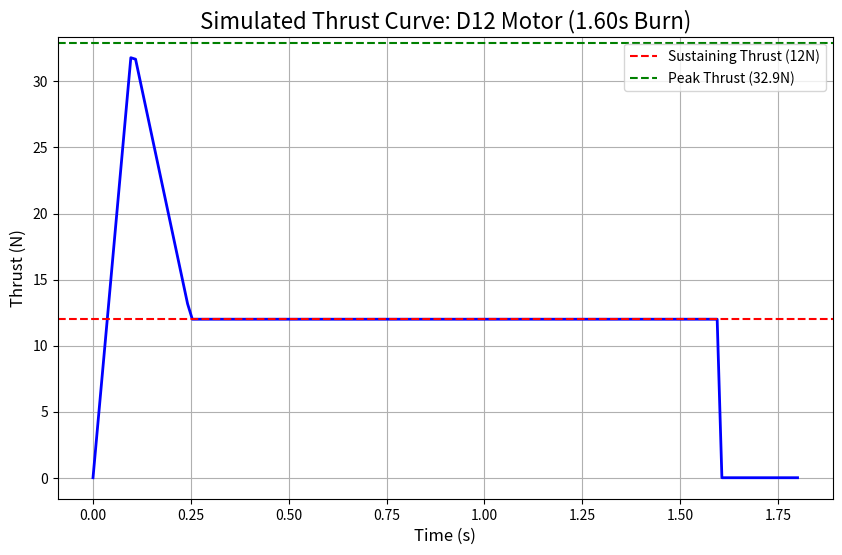

Python code for this plot:
import matplotlib.pyplot as plt
import numpy as np

# --- System Modelling: Simulating a D12 Motor Thrust Curve ---
# Based on the technical specifications for a D12 motor:
# Max Thrust: ~32.90 N
# Thrust Duration: 1.60 s

# Create our time axis: 0 to 1.8 seconds (a little longer than the burn)
time = np.linspace(0, 1.8, 150)
thrust = np.zeros_like(time)

# This is a simplified mathematical model of the thrust curve graph
# It's designed to look like the chart in the motor's technical specs.
for i, t in enumerate(time):
    if t < 0.1:
        # 1. Initial Spike (0.0s to 0.1s)
        # Ramps up to a peak of ~32 N
        thrust[i] = 32.9 * (t / 0.1)
    elif t < 0.25:
        # 2. Post-Spike Drop (0.1s to 0.25s)
        # Drops from the 32.9N peak to the sustaining thrust
        thrust[i] = 32.9 - 20.9 * ((t - 0.1) / 0.15)
    elif t < 1.6:
        # 3. Sustaining Burn (0.25s to 1.6s)
        # Holds at a steady ~12N
        thrust[i] = 12.0
    else:
        # 4. Burnout (After 1.6s)
        thrust[i] = 0.0

# --- Plotting the Simulation ---
plt.figure(figsize=(10, 6))
plt.plot(time, thrust, 'b-', linewidth=2)
plt.title("Simulated Thrust Curve: D12 Motor (1.60s Burn)", fontsize=16)
plt.xlabel("Time (s)", fontsize=12)
plt.ylabel("Thrust (N)", fontsize=12)
plt.grid(True)
plt.axhline(y=12.0, color='r', linestyle='--', label='Sustaining Thrust (12N)')
plt.axhline(y=32.9, color='g', linestyle='--', label='Peak Thrust (32.9N)')
plt.legend()

# Save the plot as an image
plt.savefig('D12_Thrust_Curve_Sim.png')

print("Simulation complete. 'D12_Thrust_Curve_Sim.png' saved.")

# Display the plot
plt.show()
